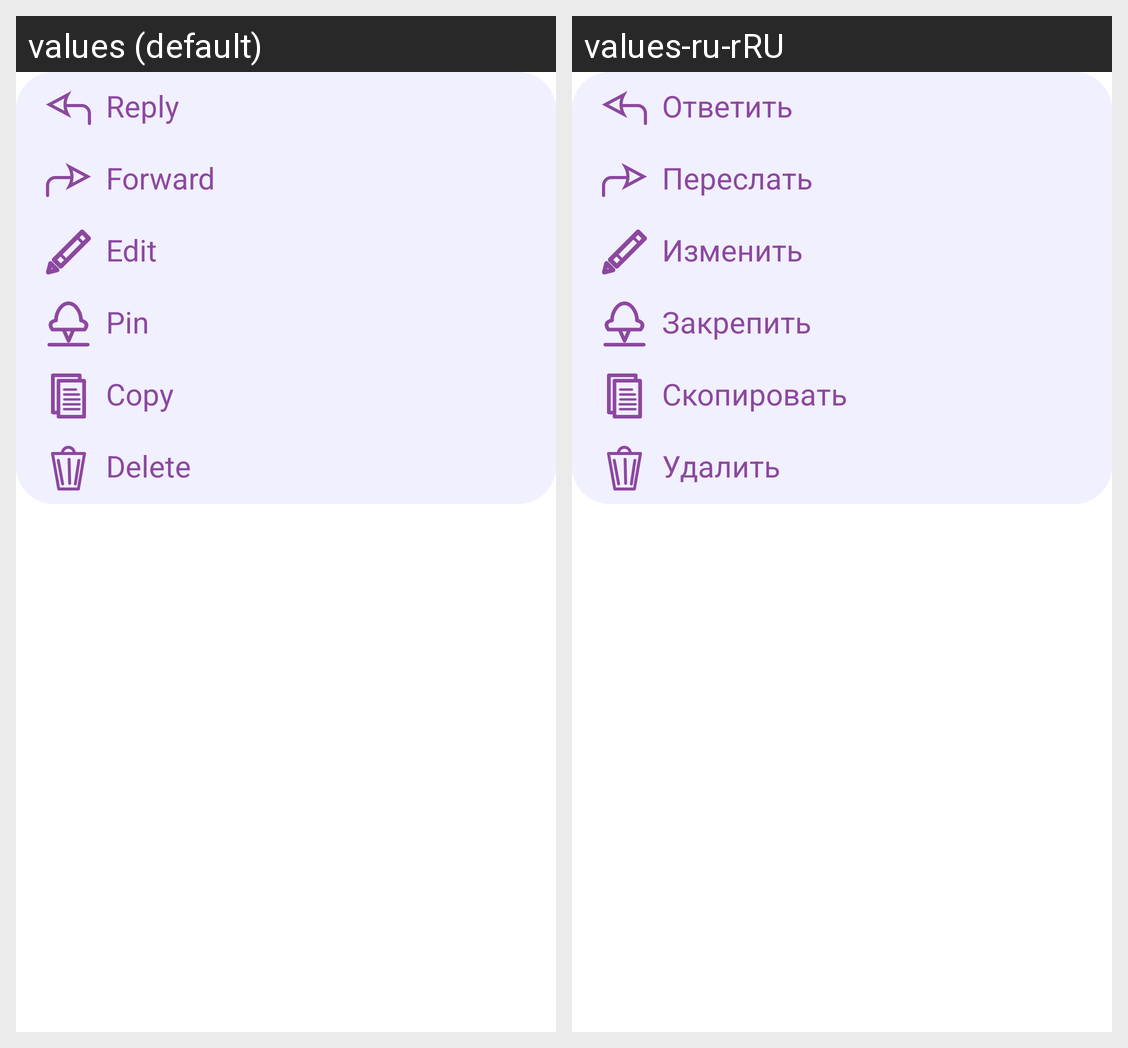

The same Android screen rendered under two of its app's locales, left to right. List the strings drawn on it with the default value and each locale's translation.
Android screen res/layout/context_menu.xml rendered under 2 locales, left to right: values (default), values-ru-rRU. Device: Nexus 5 (rendered at 1080×1920; each locale shown at half size, 540×960, under a caption strip naming it); theme Theme.Gendel.Light.Standard.
Strings drawn on this screen, with the default value and each locale's value (text and hints the layout hard-codes, and strings that could not be matched under every locale, appear in the picture but are not listed):

chat_context_menu_reply
  values: Reply
  values-ru-rRU: Ответить

chat_context_menu_forward
  values: Forward
  values-ru-rRU: Переслать

chat_context_menu_edit
  values: Edit
  values-ru-rRU: Изменить

chat_context_menu_pin
  values: Pin
  values-ru-rRU: Закрепить

chat_context_menu_copy
  values: Copy
  values-ru-rRU: Скопировать

chat_context_menu_delete
  values: Delete
  values-ru-rRU: Удалить
